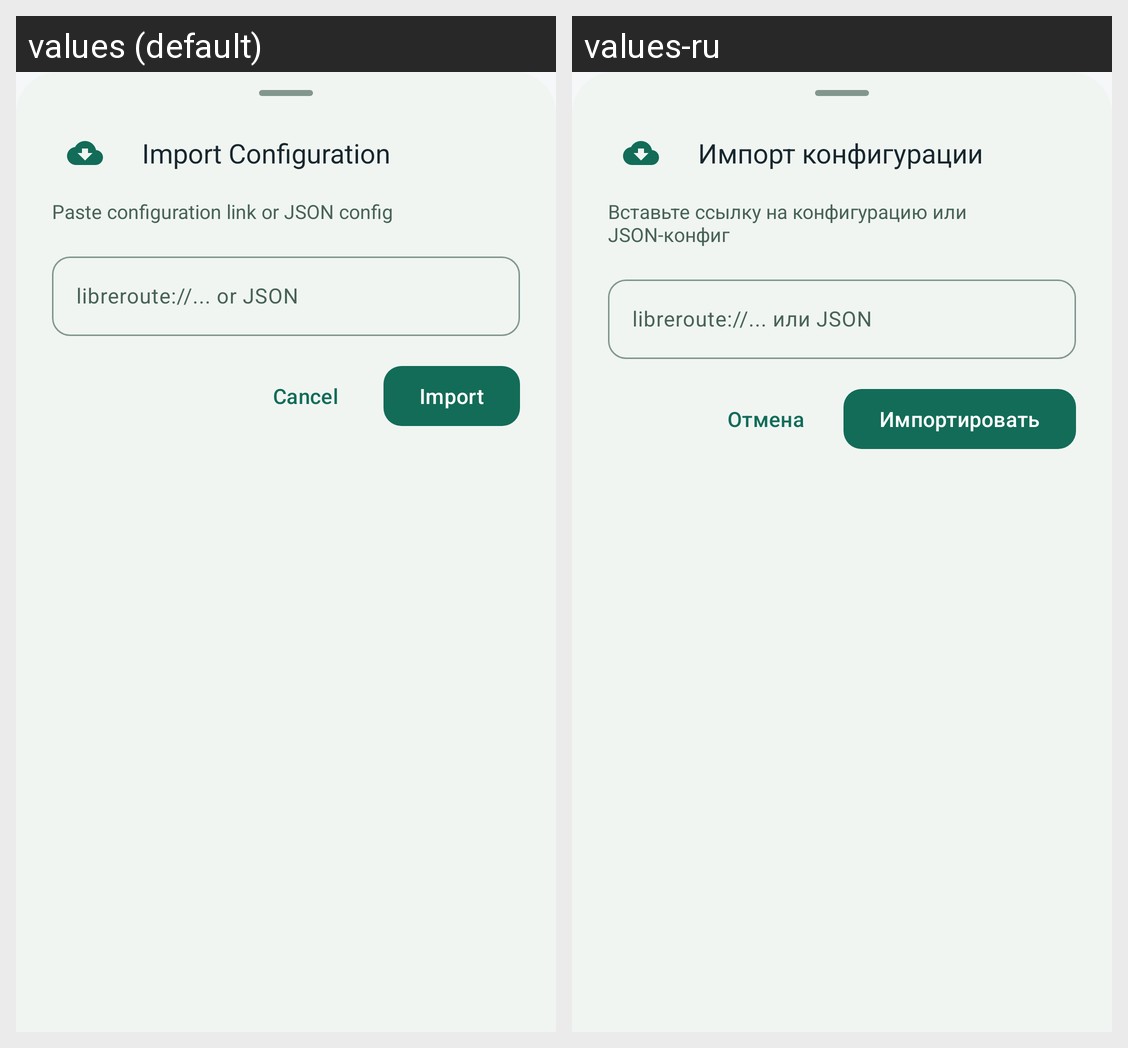

The Android screen above is rendered under two locales of the same app. Produce the string resources it draws, with the default and per-locale values.
Android screen res/layout/bottom_sheet_import_link.xml rendered under 2 locales, left to right: values (default), values-ru. Device: Nexus 5 (rendered at 1080×1920; each locale shown at half size, 540×960, under a caption strip naming it); theme Theme.SoxMax.
Strings drawn on this screen, with the default value and each locale's value (text and hints the layout hard-codes, and strings that could not be matched under every locale, appear in the picture but are not listed):

import_link_sheet_title
  values: Import Configuration
  values-ru: Импорт конфигурации

import_link_sheet_desc
  values: Paste configuration link or JSON config
  values-ru: Вставьте ссылку на конфигурацию или JSON-конфиг

import_link_dialog_hint
  values: libreroute://... or JSON
  values-ru: libreroute://... или JSON

cancel
  values: Cancel
  values-ru: Отмена

import_link_sheet_btn
  values: Import
  values-ru: Импортировать
